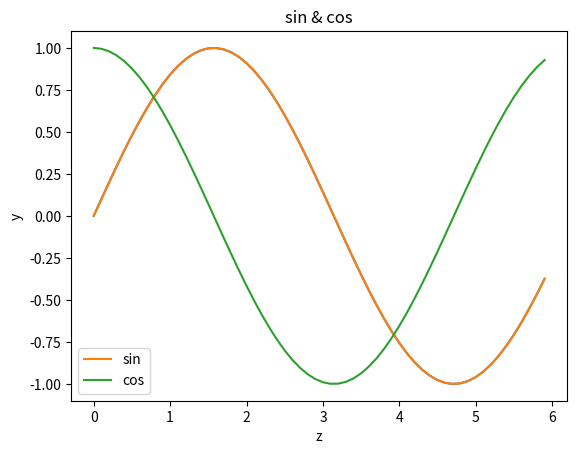

Here is the Python script that generated this plot: (Note: this script raises an exception after producing the figure.)
import numpy as np
# matplotlib은 그래프 그리기, 데이터 시각화에 유용한 라이브러리
import matplotlib.pyplot as plt

# y=sin(x) 함수 그리기
x = np.arange(0, 6, 0.1)    # [0, 0.1, 0.2, ... , 5.8, 5.9]
y = np.sin(x)
plt.plot(x, y)
plt.show()

# 그래프 그리고 각 축의 이름, 레이블, 그래프 제목 표시
z = np.arange(0, 6, 0.1)
y1 = np.sin(z)
y2 = np.cos(z)

plt.plot(z, y1, label="sin")
plt.plot(z, y2, label="cos")
plt.xlabel("z")
plt.ylabel("y")
plt.title("sin & cos")
plt.legend()
plt.show()

# 이미지 표시하기
from matplotlib.image import imread

img = imread('dog.png') # 적절한 경로 설정해서 넣어주기
plt.imshow(img)
plt.show()



